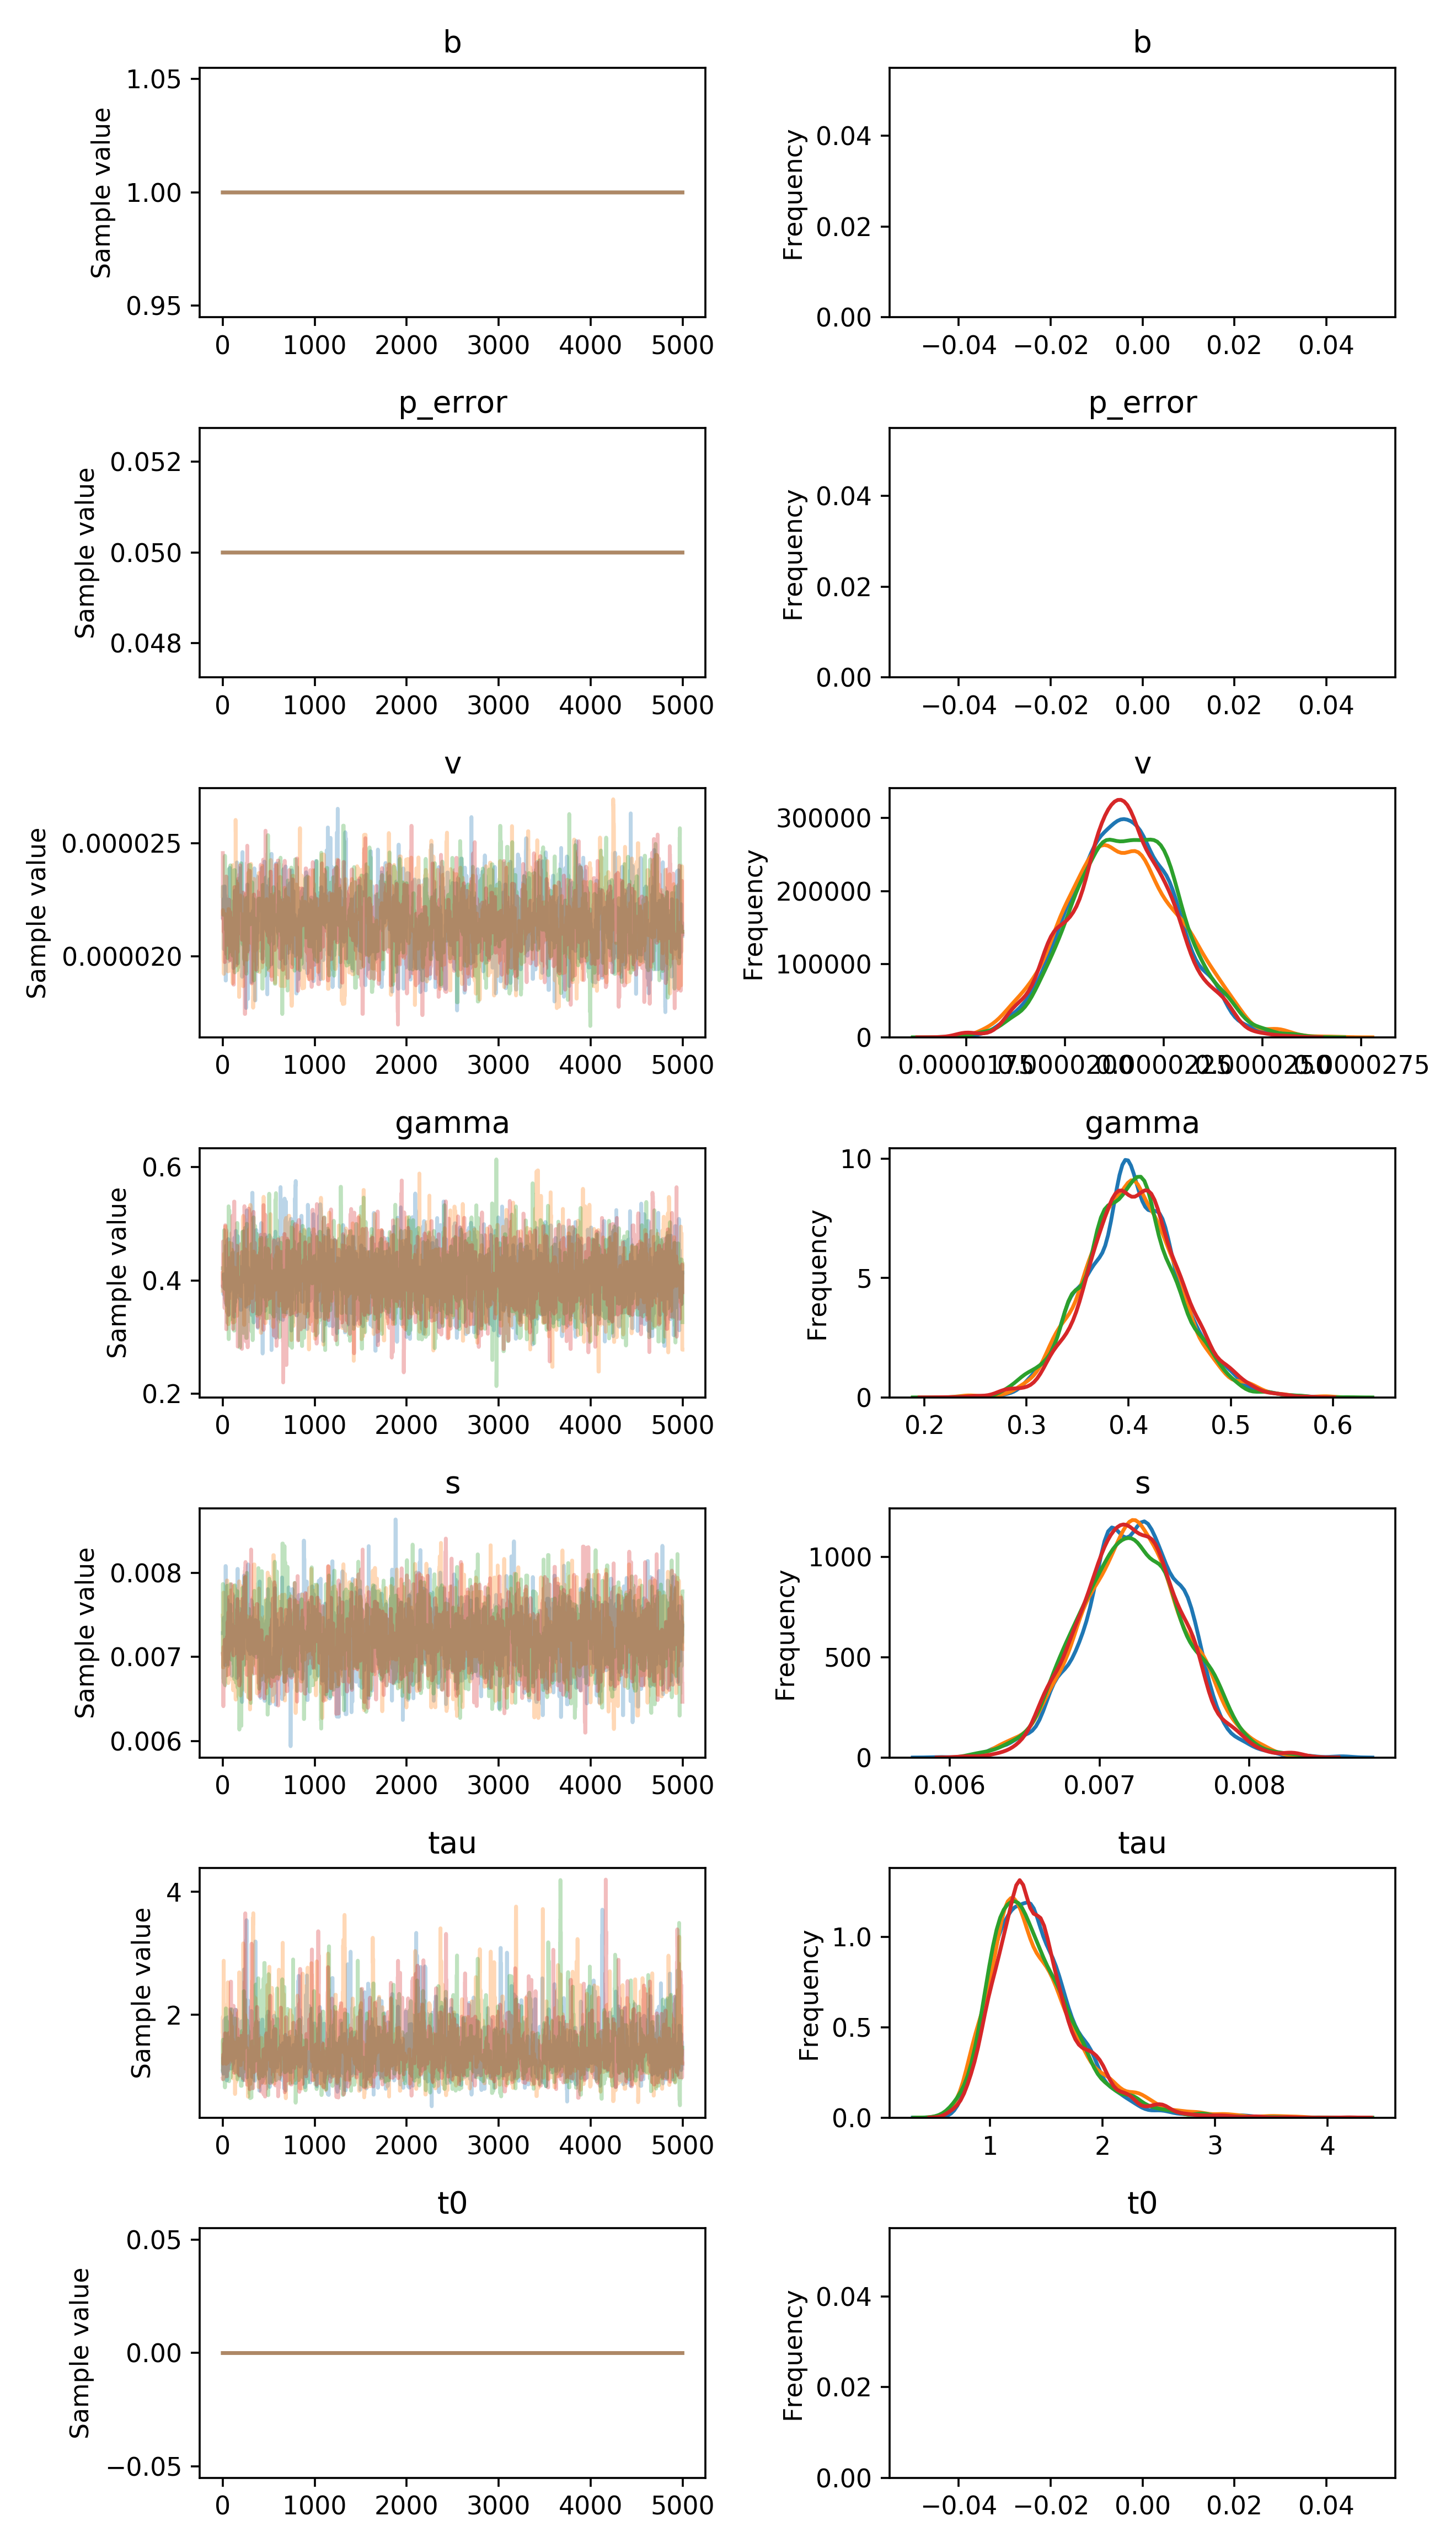

The data file committed next to this chart (first rows):
, b, p_error, v__0_0, gamma__0_0, s__0_0, tau__0_0, t0__0_0
0, 1.0, 0.05, 2.171683037729825e-05, 0.3891, 0.007284, 1.082, 0.0
1, 1.0, 0.05, 2.171683037729825e-05, 0.3891, 0.007284, 1.082, 0.0
2, 1.0, 0.05, 2.171683037729825e-05, 0.3891, 0.007284, 1.082, 0.0
3, 1.0, 0.05, 2.171683037729825e-05, 0.3891, 0.007284, 1.082, 0.0
4, 1.0, 0.05, 2.171683037729825e-05, 0.3891, 0.007284, 1.305, 0.0
5, 1.0, 0.05, 2.171683037729825e-05, 0.3891, 0.007284, 1.305, 0.0
6, 1.0, 0.05, 2.252371580081118e-05, 0.3891, 0.007284, 1.043, 0.0
7, 1.0, 0.05, 2.252371580081118e-05, 0.3755, 0.007284, 1.043, 0.0
8, 1.0, 0.05, 2.252371580081118e-05, 0.4108, 0.007284, 1.043, 0.0
9, 1.0, 0.05, 2.252371580081118e-05, 0.4108, 0.007284, 1.043, 0.0
10, 1.0, 0.05, 2.031712746038476e-05, 0.4108, 0.007284, 1.223, 0.0
11, 1.0, 0.05, 2.031712746038476e-05, 0.4108, 0.007468, 1.223, 0.0
12, 1.0, 0.05, 2.031712746038476e-05, 0.4108, 0.007468, 1.644, 0.0
13, 1.0, 0.05, 2.031712746038476e-05, 0.4108, 0.007415, 1.644, 0.0
14, 1.0, 0.05, 2.031712746038476e-05, 0.4108, 0.007415, 1.907, 0.0
15, 1.0, 0.05, 2.031712746038476e-05, 0.4108, 0.007415, 1.907, 0.0
16, 1.0, 0.05, 2.031712746038476e-05, 0.3925, 0.007415, 1.907, 0.0
17, 1.0, 0.05, 2.1695708047749258e-05, 0.3925, 0.007415, 1.907, 0.0
18, 1.0, 0.05, 2.308694167036774e-05, 0.3876, 0.007415, 1.622, 0.0
19, 1.0, 0.05, 2.308694167036774e-05, 0.3876, 0.007415, 1.622, 0.0
20, 1.0, 0.05, 2.308694167036774e-05, 0.3876, 0.007415, 1.622, 0.0
21, 1.0, 0.05, 2.308694167036774e-05, 0.3876, 0.007245, 1.622, 0.0
22, 1.0, 0.05, 2.0857986037039403e-05, 0.3876, 0.007245, 1.206, 0.0
23, 1.0, 0.05, 2.272030189660099e-05, 0.3677, 0.007245, 1.206, 0.0
24, 1.0, 0.05, 2.272030189660099e-05, 0.3677, 0.007155, 1.835, 0.0
25, 1.0, 0.05, 2.0899414310395444e-05, 0.3677, 0.006994, 1.934, 0.0
26, 1.0, 0.05, 2.0899414310395444e-05, 0.3677, 0.006903, 1.198, 0.0
27, 1.0, 0.05, 2.0899414310395444e-05, 0.3677, 0.006903, 1.198, 0.0
28, 1.0, 0.05, 2.0899414310395444e-05, 0.3677, 0.006903, 1.198, 0.0
29, 1.0, 0.05, 2.0899414310395444e-05, 0.3677, 0.006903, 1.198, 0.0
30, 1.0, 0.05, 2.0899414310395444e-05, 0.3603, 0.00808, 1.198, 0.0
31, 1.0, 0.05, 1.8923387913273475e-05, 0.3603, 0.00808, 1.416, 0.0
32, 1.0, 0.05, 1.8931125611621692e-05, 0.3603, 0.00808, 1.946, 0.0
33, 1.0, 0.05, 1.8931125611621692e-05, 0.3603, 0.00778, 1.946, 0.0
34, 1.0, 0.05, 1.8931125611621692e-05, 0.3603, 0.00778, 1.848, 0.0
35, 1.0, 0.05, 2.0068800538785925e-05, 0.3603, 0.00778, 1.848, 0.0
36, 1.0, 0.05, 2.0068800538785925e-05, 0.3603, 0.00778, 1.848, 0.0
37, 1.0, 0.05, 2.0068800538785925e-05, 0.4614, 0.007462, 1.385, 0.0
38, 1.0, 0.05, 2.0068800538785925e-05, 0.4614, 0.007462, 1.385, 0.0
39, 1.0, 0.05, 2.0068800538785925e-05, 0.3567, 0.007462, 1.385, 0.0
40, 1.0, 0.05, 2.0539079094974125e-05, 0.3567, 0.007462, 1.385, 0.0
41, 1.0, 0.05, 2.0539079094974125e-05, 0.3567, 0.007462, 1.385, 0.0
42, 1.0, 0.05, 2.2515459319052083e-05, 0.4313, 0.007462, 1.385, 0.0
43, 1.0, 0.05, 2.2515459319052083e-05, 0.4313, 0.007474, 0.9328, 0.0
44, 1.0, 0.05, 2.2515459319052083e-05, 0.4313, 0.007474, 0.9328, 0.0
45, 1.0, 0.05, 2.2515459319052083e-05, 0.4313, 0.007474, 0.9328, 0.0
46, 1.0, 0.05, 2.240798528288692e-05, 0.4313, 0.007474, 0.9433, 0.0
47, 1.0, 0.05, 2.240798528288692e-05, 0.4313, 0.007474, 0.9433, 0.0
48, 1.0, 0.05, 2.240798528288692e-05, 0.3666, 0.007075, 0.9433, 0.0
49, 1.0, 0.05, 2.240798528288692e-05, 0.3666, 0.007075, 0.9938, 0.0
50, 1.0, 0.05, 2.240798528288692e-05, 0.4701, 0.007676, 0.9938, 0.0
51, 1.0, 0.05, 2.0294083465516497e-05, 0.4701, 0.007673, 1.651, 0.0
52, 1.0, 0.05, 2.0294083465516497e-05, 0.4701, 0.007673, 1.651, 0.0
53, 1.0, 0.05, 2.0294083465516497e-05, 0.4302, 0.007673, 1.651, 0.0
54, 1.0, 0.05, 2.0294083465516497e-05, 0.4302, 0.006932, 1.651, 0.0
55, 1.0, 0.05, 2.0294083465516497e-05, 0.4494, 0.006932, 1.651, 0.0
56, 1.0, 0.05, 2.0294083465516497e-05, 0.4599, 0.006932, 1.959, 0.0
57, 1.0, 0.05, 2.0294083465516497e-05, 0.4599, 0.006917, 1.959, 0.0
58, 1.0, 0.05, 2.0294083465516497e-05, 0.3868, 0.006917, 1.879, 0.0
59, 1.0, 0.05, 2.1255111216675347e-05, 0.473, 0.006917, 1.879, 0.0
... 19,940 more rows
